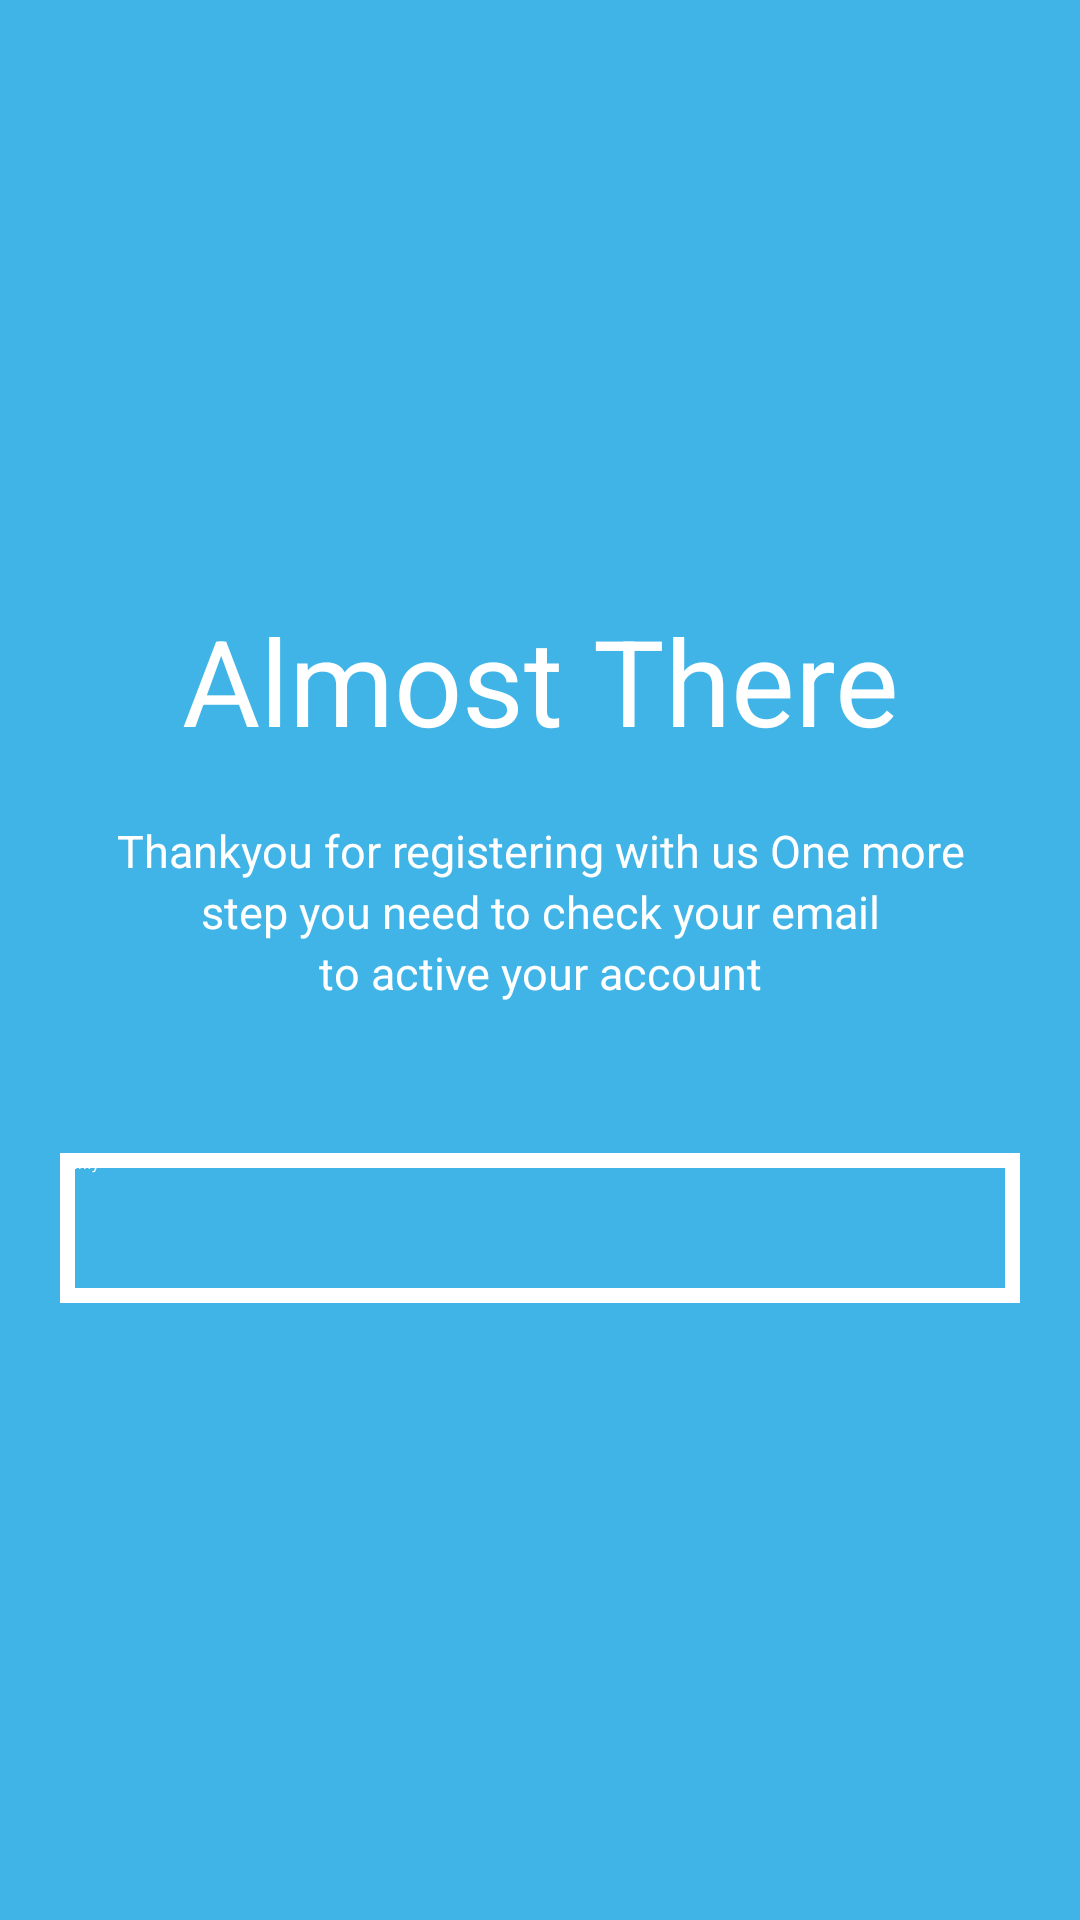

Produce the Android XML layout that renders to this screen, including the resource entries it uses.
<!-- AndroidManifest.xml: application theme Theme.Bloodshare -->
<!-- res/layout/activity_verify.xml -->
<?xml version="1.0" encoding="utf-8"?>
<LinearLayout xmlns:android="http://schemas.android.com/apk/res/android"
    xmlns:app="http://schemas.android.com/apk/res-auto"
    xmlns:tools="http://schemas.android.com/tools"
    android:layout_width="match_parent"
    android:layout_height="match_parent"
    android:background="@color/blue"
    android:paddingLeft="20dp"
    android:paddingRight="20dp"
    android:paddingTop="200dp"
    android:paddingBottom="100dp"
    android:orientation="vertical"
    tools:context=".verify">
<TextView
    android:layout_width="match_parent"
    android:layout_height="wrap_content"
    android:text="Almost There"
    android:gravity="center"
    android:textColor="@color/white"
    android:textSize="40dp"
    android:layout_marginBottom="20dp">


</TextView>
    <TextView
        android:layout_width="match_parent"
        android:layout_height="wrap_content"
        android:text="Thankyou for registering with us One more"
        android:gravity="center"
        android:textColor="@color/white"
        android:textSize="15dp">

    </TextView>
    <TextView
    android:layout_width="match_parent"
    android:layout_height="wrap_content"
    android:text="step you need to check your email"
    android:gravity="center"
    android:textColor="@color/white"
    android:textSize="15dp">

</TextView>
    <TextView
        android:layout_width="match_parent"
        android:layout_height="wrap_content"
        android:text="to active your account"
        android:gravity="center"
        android:textColor="@color/white"
        android:textSize="15dp">

    </TextView>
    <Button
        android:id="@+id/verify"
        android:layout_width="match_parent"
        android:layout_height="50dp"
        android:textColor="@color/white"
        android:text="Verify"
        android:layout_gravity="center"
        android:drawablePadding="20dp"
        android:layout_marginTop="50dp"

        android:background="@drawable/button_bg"
        >

    </Button>
</LinearLayout>
<!-- resources referenced by this layout -->
<resources>
  <color name="blue">#40b4e7</color>
  <color name="white">#FFFFFFFF</color>
  <!-- drawable button_bg (drawable) -->
  <?xml version="1.0" encoding="utf-8"?>
  <selector xmlns:android="http://schemas.android.com/apk/res/android">
      <item>
          <shape android:shape="rectangle">
              
              <solid android:color="@color/transparent" />
              
              <stroke android:width="5dp"
                  android:color="@color/white" ></stroke>
  
          </shape>
      </item>
  </selector>
  <style name="Theme.Bloodshare" parent="Theme.AppCompat.DayNight.NoActionBar">
          
          <item name="colorPrimary">@color/purple_500</item>
          
      </style>
  <color name="transparent">#00000000</color>
  <color name="purple_500">#FF6200EE</color>
</resources>
